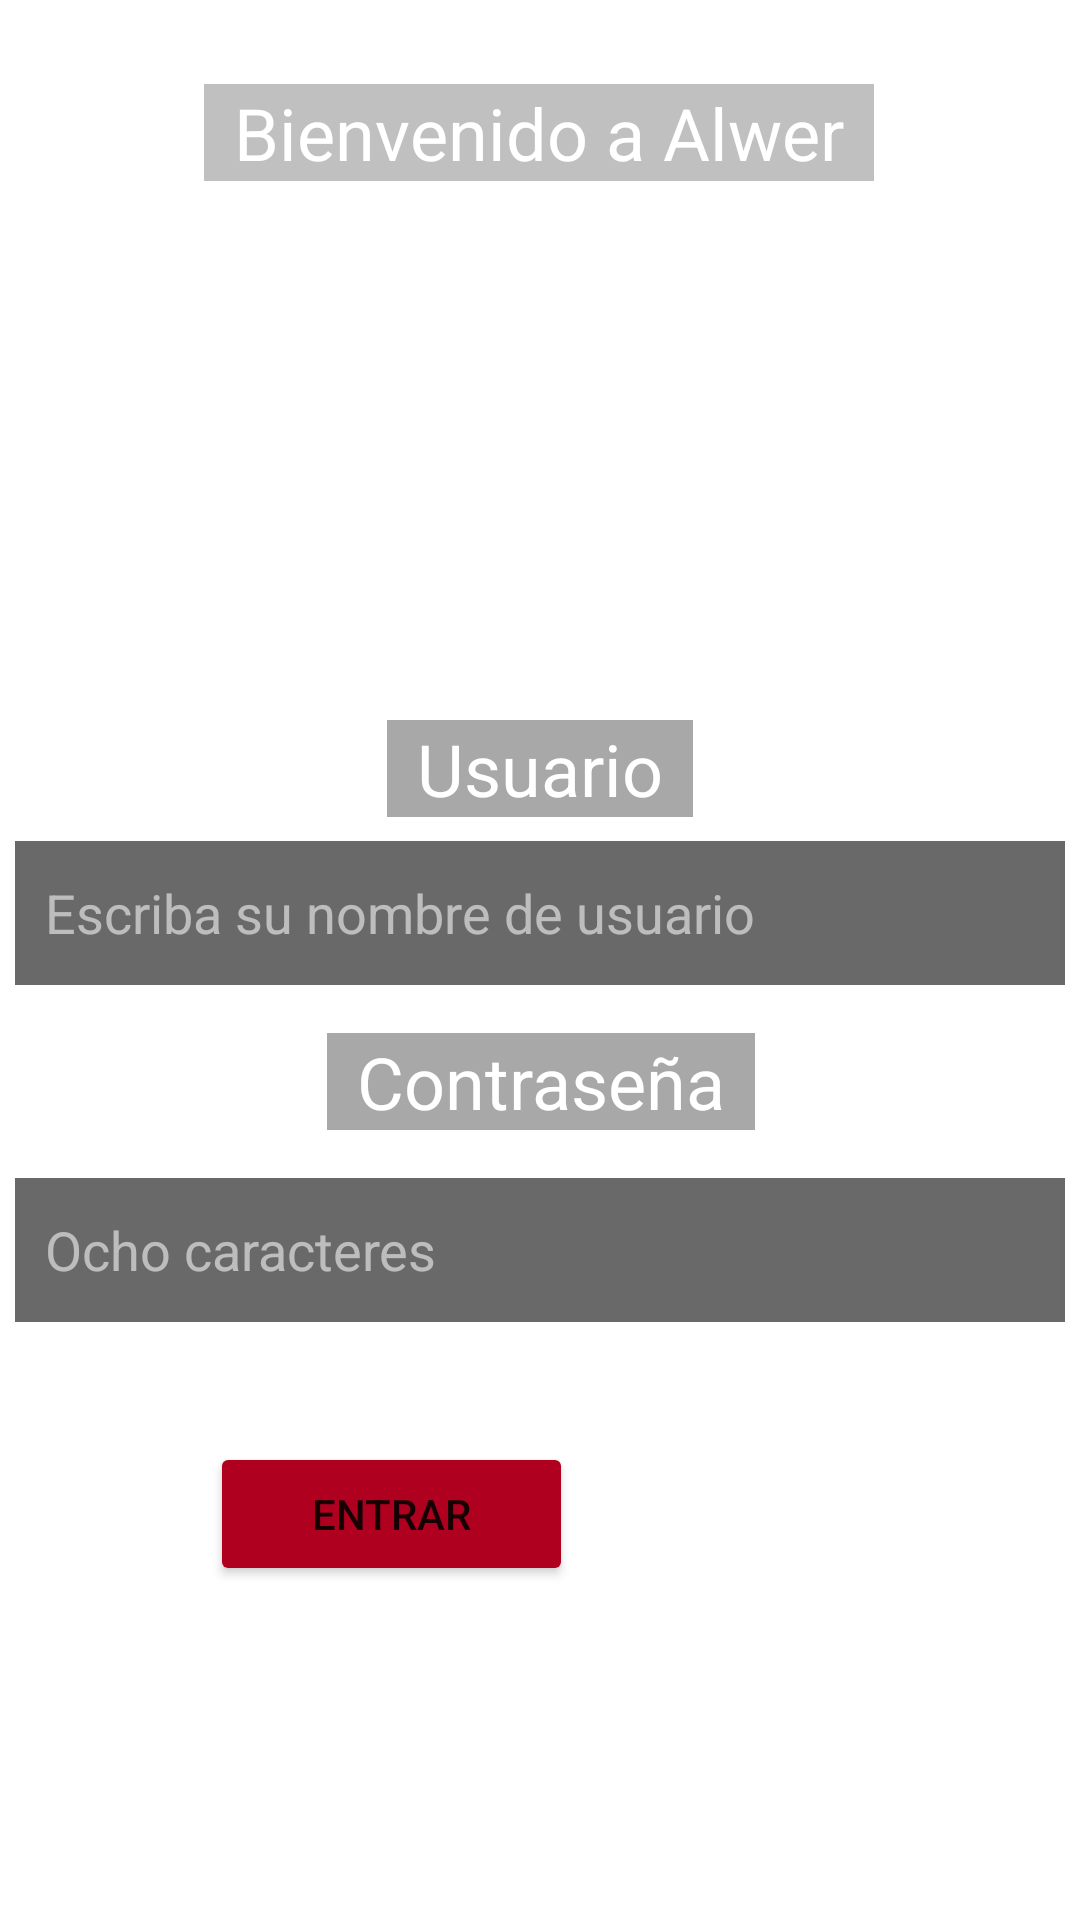

Android layout source for this screen:
<!-- AndroidManifest.xml: application theme Theme.Alwer -->
<!-- res/layout/activity_main.xml -->
<?xml version="1.0" encoding="utf-8"?>
<androidx.constraintlayout.widget.ConstraintLayout xmlns:android="http://schemas.android.com/apk/res/android"
    xmlns:app="http://schemas.android.com/apk/res-auto"
    xmlns:tools="http://schemas.android.com/tools"
    android:layout_width="match_parent"
    android:layout_height="match_parent"
    android:background="@drawable/fonhalo5"
    tools:context=".MainActivity" >

    <TextView
        android:id="@+id/textView"
        android:layout_width="wrap_content"
        android:layout_height="wrap_content"
        android:layout_marginTop="28dp"
        android:background="#461E1C1C"
        android:paddingHorizontal="10dp"
        android:text="@string/textTitulo"
        android:textAlignment="center"
        android:textColor="@color/white"
        android:textSize="24sp"
        app:layout_constraintEnd_toEndOf="parent"
        app:layout_constraintHorizontal_bias="0.498"
        app:layout_constraintStart_toStartOf="parent"
        app:layout_constraintTop_toTopOf="parent" />

    <ImageView
        android:id="@+id/imageView5"
        android:layout_width="144dp"
        android:layout_height="149dp"
        android:layout_marginTop="20dp"
        app:layout_constraintEnd_toEndOf="parent"
        app:layout_constraintHorizontal_bias="0.498"
        app:layout_constraintStart_toStartOf="parent"
        app:layout_constraintTop_toBottomOf="@+id/textView"
        app:srcCompat="@drawable/q1" />

    <EditText
        android:id="@+id/txtPassw"
        android:layout_width="350dp"
        android:layout_height="48dp"
        android:layout_marginTop="16dp"
        android:background="#A81E1C1C"
        android:ems="10"
        android:hint="@string/textPass"
        android:inputType="textPassword"
        android:minHeight="48dp"
        android:outlineAmbientShadowColor="@color/white"
        android:outlineSpotShadowColor="@color/white"
        android:paddingLeft="10dp"
        android:shadowColor="@color/white"
        android:textColor="@color/white"
        android:textColorHint="#90FFFFFF"
        app:layout_constraintEnd_toEndOf="parent"
        app:layout_constraintHorizontal_bias="0.502"
        app:layout_constraintStart_toStartOf="parent"
        app:layout_constraintTop_toBottomOf="@+id/textView3" />

    <EditText
        android:id="@+id/txtUser"
        android:layout_width="350dp"
        android:layout_height="48dp"
        android:layout_marginTop="8dp"
        android:background="#A81E1C1C"
        android:ems="10"
        android:hint="@string/textUsuario"
        android:inputType="textPersonName"
        android:minHeight="48dp"
        android:paddingLeft="10dp"
        android:textColor="@color/white"
        android:textColorHint="#90FFFFFF"
        app:layout_constraintEnd_toEndOf="parent"
        app:layout_constraintHorizontal_bias="0.502"
        app:layout_constraintStart_toStartOf="parent"
        app:layout_constraintTop_toBottomOf="@+id/textView2" />

    <TextView
        android:id="@+id/textView2"
        android:layout_width="wrap_content"
        android:layout_height="wrap_content"
        android:layout_marginTop="240dp"
        android:background="#611E1C1C"
        android:paddingHorizontal="10dp"
        android:text="Usuario"
        android:textColor="@color/white"
        android:textSize="24sp"
        app:layout_constraintEnd_toEndOf="parent"
        app:layout_constraintStart_toStartOf="parent"
        app:layout_constraintTop_toTopOf="parent" />

    <TextView
        android:id="@+id/textView3"
        android:layout_width="wrap_content"
        android:layout_height="wrap_content"
        android:layout_marginTop="16dp"
        android:background="#611E1C1C"
        android:paddingHorizontal="10dp"
        android:text="Contraseña"
        android:textColor="@color/white"
        android:textSize="24sp"
        app:layout_constraintEnd_toEndOf="parent"
        app:layout_constraintHorizontal_bias="0.501"
        app:layout_constraintStart_toStartOf="parent"
        app:layout_constraintTop_toBottomOf="@+id/txtUser" />

    <Button
        android:id="@+id/btnEntrar"
        android:layout_width="121dp"
        android:layout_height="48dp"
        android:layout_marginTop="40dp"
        android:backgroundTint="@color/design_default_color_error"
        android:forceDarkAllowed="false"
        android:text="Entrar"
        app:cornerRadius="20dp"
        app:layout_constraintEnd_toEndOf="parent"
        app:layout_constraintHorizontal_bias="0.293"
        app:layout_constraintStart_toStartOf="parent"
        app:layout_constraintTop_toBottomOf="@+id/txtPassw" />

</androidx.constraintlayout.widget.ConstraintLayout>
<!-- resources referenced by this layout -->
<resources>
  <string name="textPass">Ocho caracteres</string>
  <string name="textTitulo">Bienvenido a Alwer</string>
  <string name="textUsuario">Escriba su nombre de usuario</string>
  <style name="Theme.Alwer" parent="Theme.MaterialComponents.DayNight.NoActionBar">
          
          <item name="colorPrimary">@color/purple_500</item>
          <item name="colorPrimaryVariant">@color/purple_700</item>
          <item name="colorOnPrimary">@color/white</item>
          
          <item name="colorSecondary">@color/teal_200</item>
          <item name="colorSecondaryVariant">@color/teal_700</item>
          <item name="colorOnSecondary">@color/black</item>
          
          <item name="android:statusBarColor" tools:targetApi="l">?attr/colorPrimaryVariant</item>
          
      </style>
  <!-- not gathered from this repository: default colours our renderer supplied (Android Studio template values) -->
  <color name="purple_500">#FF6200EE</color>
  <color name="purple_700">#FF3700B3</color>
  <color name="teal_200">#FF03DAC5</color>
  <color name="teal_700">#FF018786</color>
  <color name="black">#FF000000</color>
  <color name="white">#FFFFFFFF</color>
</resources>
